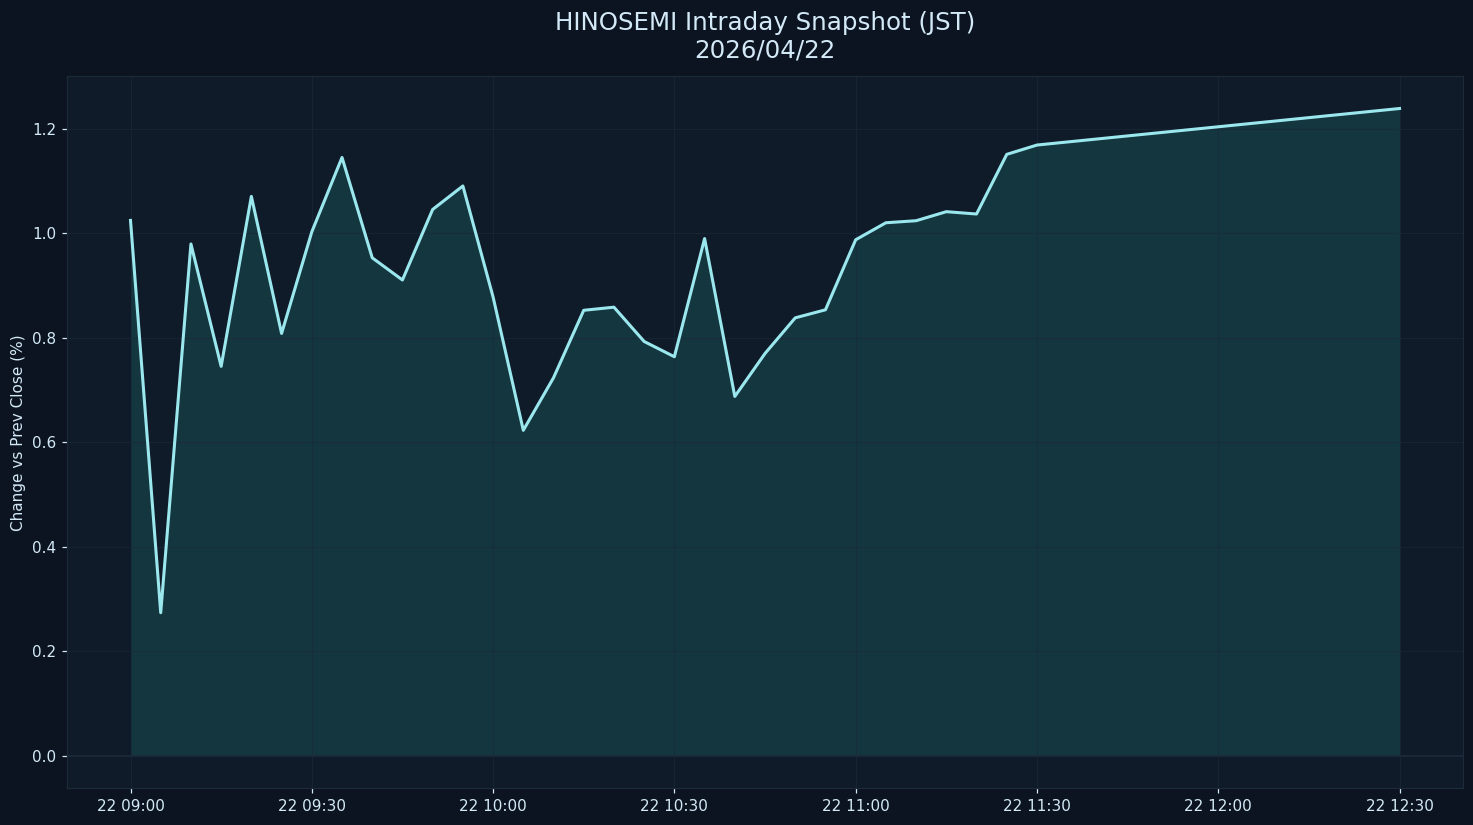

The data file committed next to this chart (first rows):
datetime_jst, pct
2026-04-22 09:00:00+09:00, 1.024
2026-04-22 09:05:00+09:00, 0.2739
2026-04-22 09:10:00+09:00, 0.9792
2026-04-22 09:15:00+09:00, 0.7451
2026-04-22 09:20:00+09:00, 1.07
2026-04-22 09:25:00+09:00, 0.8081
2026-04-22 09:30:00+09:00, 1.002
2026-04-22 09:35:00+09:00, 1.145
2026-04-22 09:40:00+09:00, 0.9528
2026-04-22 09:45:00+09:00, 0.9103
2026-04-22 09:50:00+09:00, 1.045
2026-04-22 09:55:00+09:00, 1.09
2026-04-22 10:00:00+09:00, 0.8777
2026-04-22 10:05:00+09:00, 0.6228
2026-04-22 10:10:00+09:00, 0.7234
2026-04-22 10:15:00+09:00, 0.8524
2026-04-22 10:20:00+09:00, 0.8583
2026-04-22 10:25:00+09:00, 0.7927
2026-04-22 10:30:00+09:00, 0.7635
2026-04-22 10:35:00+09:00, 0.9896
2026-04-22 10:40:00+09:00, 0.6876
2026-04-22 10:45:00+09:00, 0.7698
2026-04-22 10:50:00+09:00, 0.8379
2026-04-22 10:55:00+09:00, 0.8533
2026-04-22 11:00:00+09:00, 0.9872
2026-04-22 11:05:00+09:00, 1.02
2026-04-22 11:10:00+09:00, 1.024
2026-04-22 11:15:00+09:00, 1.041
2026-04-22 11:20:00+09:00, 1.037
2026-04-22 11:25:00+09:00, 1.151
2026-04-22 11:30:00+09:00, 1.168
2026-04-22 12:30:00+09:00, 1.238
